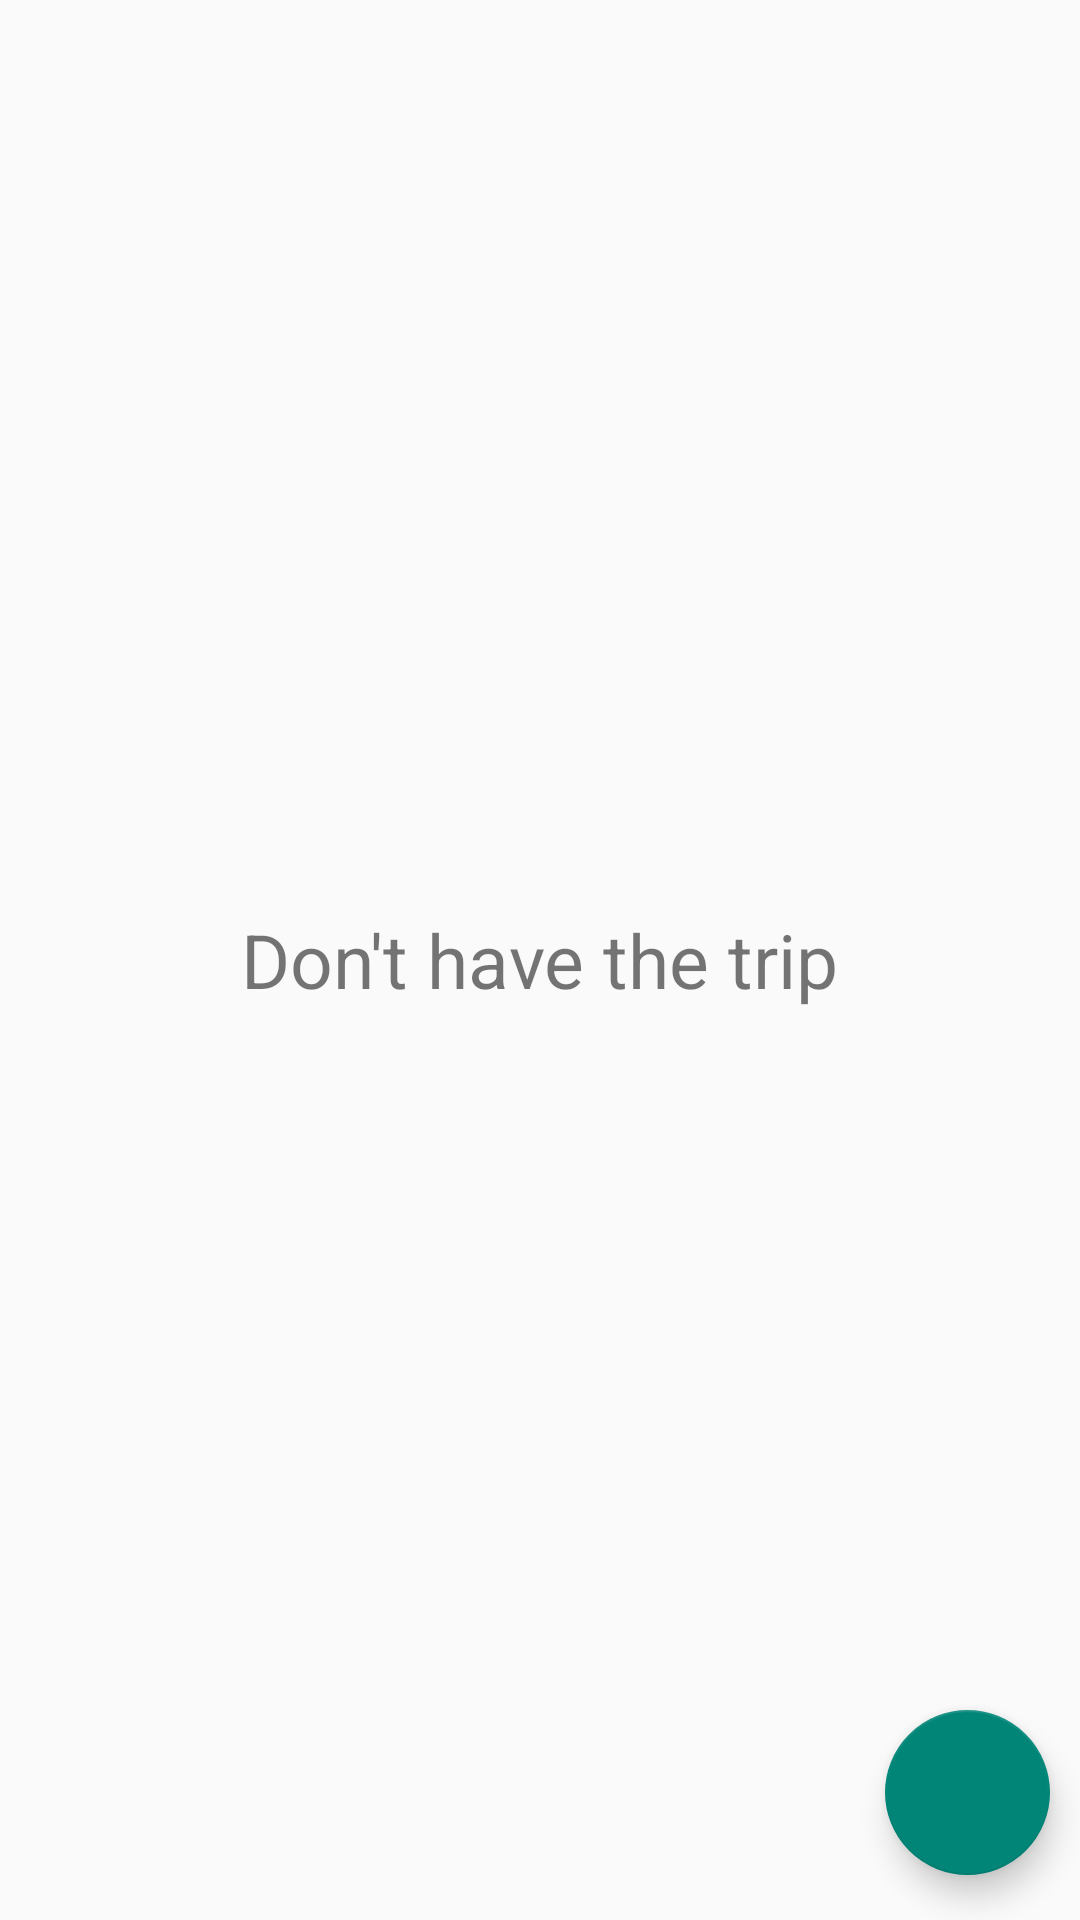

Android layout source for this screen:
<!-- AndroidManifest.xml: application theme Theme.AppTrip -->
<!-- res/layout/fragment_trip.xml -->
<?xml version="1.0" encoding="utf-8"?>
<layout xmlns:android="http://schemas.android.com/apk/res/android">
        <RelativeLayout
            android:layout_width="match_parent"
            android:layout_height="match_parent">
            <androidx.recyclerview.widget.RecyclerView
                android:layout_width="match_parent"
                android:layout_height="match_parent"
                android:layout_margin="5dp"
                android:id="@+id/recylerTrip"/>
            <TextView
                android:layout_width="wrap_content"
                android:layout_height="wrap_content"
                android:text="Don't have the trip"
                android:textSize="25dp"
                android:layout_centerInParent="true"
                android:id="@+id/txtThongBao"/>
            <com.google.android.material.floatingactionbutton.FloatingActionButton
                android:layout_width="55dp"
                android:layout_height="55dp"
                android:background="@color/white"
                android:id="@+id/btnAdd"
                android:layout_alignParentRight="true"
                android:layout_marginBottom="15dp"
                android:layout_marginRight="10dp"
                android:layout_alignParentBottom="true"
                android:src="@drawable/ic_baseline_add_24"/>
        </RelativeLayout>
</layout>
<!-- resources referenced by this layout -->
<resources>
  <color name="white">#FFFFFFFF</color>
  <style name="Theme.AppTrip" parent="Theme.AppCompat.DayNight.NoActionBar">
          
          <item name="colorPrimary">@color/purple_500</item>
          <item name="colorPrimaryVariant">@color/purple_700</item>
          <item name="colorOnPrimary">@color/white</item>
          
          <item name="colorSecondary">@color/teal_200</item>
          <item name="colorSecondaryVariant">@color/teal_700</item>
          <item name="colorOnSecondary">@color/black</item>
          
          <item name="android:statusBarColor" tools:targetApi="l">?attr/colorPrimaryVariant</item>
          
      </style>
  <color name="purple_500">#FF6200EE</color>
  <color name="purple_700">#FF3700B3</color>
  <color name="teal_200">#FF03DAC5</color>
  <color name="teal_700">#FF018786</color>
  <color name="black">#FF000000</color>
</resources>
